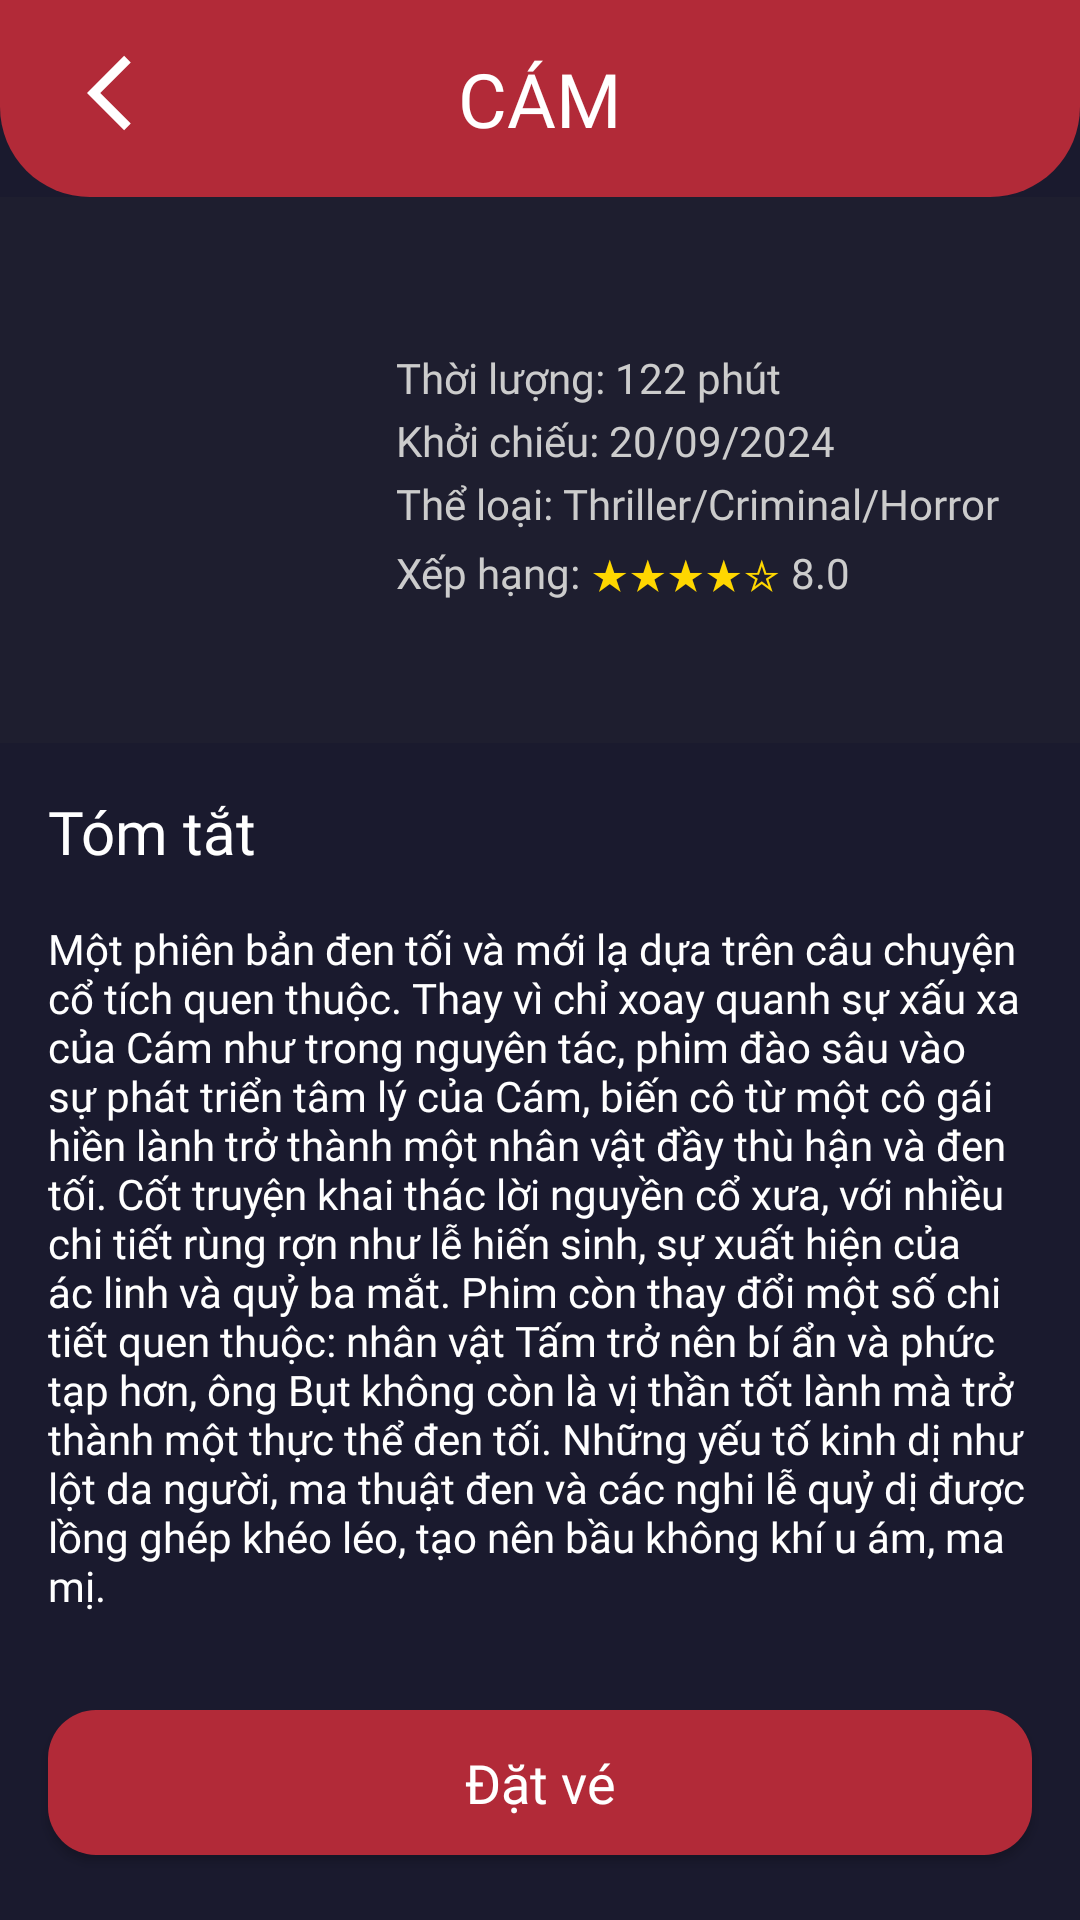

The Android layout XML behind this screen, and the referenced resources:
<!-- AndroidManifest.xml: application theme Theme.App_order -->
<!-- res/layout/movie_detail_cam.xml -->
<?xml version="1.0" encoding="utf-8"?>
<LinearLayout xmlns:android="http://schemas.android.com/apk/res/android"
    android:layout_width="match_parent"
    android:layout_height="match_parent"
    xmlns:app="http://schemas.android.com/apk/res-auto"
    android:orientation="vertical"
    android:background="#1a1a2e"
    android:id="@+id/movie_detail_cam">

    
    <RelativeLayout
        android:id="@+id/header"
        android:layout_width="match_parent"
        android:layout_height="wrap_content"
        android:background="@drawable/rounded_header"
        android:padding="16dp"
        android:layout_alignParentTop="true">

        
        <ImageView
            android:id="@+id/btnBack"
            android:layout_width="wrap_content"
            android:layout_height="wrap_content"
            android:src="@drawable/ic_back_arrow"
            app:tint="#FFFFFF"
            android:layout_marginLeft="13dp"
            android:layout_alignParentStart="true" />

        
        <TextView
            android:id="@+id/tvTieude"
            android:layout_width="wrap_content"
            android:layout_height="wrap_content"
            android:fontFamily="@font/afacad_bold"
            android:gravity="center"
            android:text="CÁM"
            android:textColor="#FFFFFF"
            android:textSize="25sp"
            android:layout_centerInParent="true" />
    </RelativeLayout>
    <LinearLayout
        android:layout_width="match_parent"
        android:layout_height="wrap_content"
        android:orientation="horizontal"
        android:padding="16dp"
        android:layout_marginBottom="16dp"
        android:background="#1E1E2F"
        android:gravity="center_vertical"
        android:layout_gravity="center_horizontal">

        
        <ImageView
            android:id="@+id/imgMovie_1"
            android:layout_width="100dp"
            android:layout_height="150dp"
            android:scaleType="centerCrop"
            android:src="@drawable/cam" />

        
        <LinearLayout
            android:layout_width="0dp"
            android:layout_height="wrap_content"
            android:orientation="vertical"
            android:layout_marginStart="16dp"
            android:layout_weight="1">

            <TextView
                android:id="@+id/tvMovieDuration_1"
                android:layout_width="wrap_content"
                android:layout_height="wrap_content"
                android:text="Thời lượng: 122 phút"
                android:textSize="14sp"
                android:textColor="#CCCCCC"
                android:layout_marginTop="4dp"
                android:fontFamily="@font/afacad"/>

            <TextView
                android:id="@+id/tvMovieReleaseDate_1"
                android:layout_width="wrap_content"
                android:layout_height="wrap_content"
                android:text="Khởi chiếu: 20/09/2024"
                android:textSize="14sp"
                android:textColor="#CCCCCC"
                android:layout_marginTop="2dp"
                android:fontFamily="@font/afacad"/>

            <TextView
                android:id="@+id/tvMovieGenre_1"
                android:layout_width="wrap_content"
                android:layout_height="wrap_content"
                android:text="Thể loại: Thriller/Criminal/Horror"
                android:textSize="14sp"
                android:textColor="#CCCCCC"
                android:layout_marginTop="2dp"
                android:fontFamily="@font/afacad"/>

            <LinearLayout
                android:layout_width="wrap_content"
                android:layout_height="wrap_content"
                android:orientation="horizontal">

                <TextView
                    android:layout_width="wrap_content"
                    android:layout_height="wrap_content"
                    android:text="Xếp hạng:"
                    android:textColor="#CCCCCC"
                    android:layout_marginTop="4dp"
                    android:fontFamily="@font/afacad"/>

                <TextView
                    android:layout_width="wrap_content"
                    android:layout_height="wrap_content"
                    android:text=" ★★★★☆ "
                    android:textColor="#FFD700"
                    android:layout_marginTop="4dp"/>

                <TextView
                    android:id="@+id/text_movie_rating"
                    android:layout_width="wrap_content"
                    android:layout_height="wrap_content"
                    android:text="8.0"
                    android:textColor="#CCCCCC"
                    android:layout_marginTop="4dp"
                    android:fontFamily="@font/afacad"/>

            </LinearLayout>

        </LinearLayout>

    </LinearLayout>
    
    <TextView
        android:layout_width="match_parent"
        android:layout_height="wrap_content"
        android:text="Tóm tắt"
        android:fontFamily="@font/afacad"
        android:textColor="#FFFFFF"
        android:textSize="20sp"
        android:layout_marginLeft="16dp"/>

    <TextView
        android:id="@+id/text_movie_summary"
        android:layout_width="match_parent"
        android:layout_height="wrap_content"
        android:text="Một phiên bản đen tối và mới lạ dựa trên câu chuyện cổ tích quen thuộc. Thay vì chỉ xoay quanh sự xấu xa của Cám như trong nguyên tác, phim đào sâu vào sự phát triển tâm lý của Cám, biến cô từ một cô gái hiền lành trở thành một nhân vật đầy thù hận và đen tối. Cốt truyện khai thác lời nguyền cổ xưa, với nhiều chi tiết rùng rợn như lễ hiến sinh, sự xuất hiện của ác linh và quỷ ba mắt. Phim còn thay đổi một số chi tiết quen thuộc: nhân vật Tấm trở nên bí ẩn và phức tạp hơn, ông Bụt không còn là vị thần tốt lành mà trở thành một thực thể đen tối. Những yếu tố kinh dị như lột da người, ma thuật đen và các nghi lễ quỷ dị được lồng ghép khéo léo, tạo nên bầu không khí u ám, ma mị."
        android:textColor="#FFFFFF"
        android:fontFamily="@font/afacad"
        android:layout_margin="16dp"/>

    <Button
        android:id="@+id/btnBookTicket"
        android:layout_width="match_parent"
        android:layout_height="wrap_content"
        android:text="Đặt vé"
        android:background="@drawable/bg_button_red"
        android:textColor="#FFFFFF"
        android:layout_margin="16dp"
        android:padding="12dp"
        android:textSize="18sp"
        android:fontFamily="@font/afacad_bold"/>

</LinearLayout>
<!-- resources referenced by this layout -->
<resources>
  <!-- drawable bg_button_red (drawable) -->
  <?xml version="1.0" encoding="utf-8"?>
  <selector xmlns:android="http://schemas.android.com/apk/res/android">
      
      <item android:state_pressed="true">
          <shape android:shape="rectangle">
              <solid android:color="#D32F2F" /> 
              <corners android:radius="16dp" /> 
          </shape>
      </item>
  
      
      <item>
          <shape android:shape="rectangle">
              <solid android:color="#B22A38" /> 
              <corners android:radius="16dp" /> 
          </shape>
      </item>
  </selector>
  <!-- drawable ic_back_arrow (drawable) -->
  <vector xmlns:android="http://schemas.android.com/apk/res/android"
      android:autoMirrored="true"
      android:height="30dp"
      android:tint="#000000"
      android:viewportHeight="24"
      android:viewportWidth="24"
      android:width="30dp">
        
      <path android:fillColor="@android:color/white" android:pathData="M11.67,3.87L9.9,2.1 0,12l9.9,9.9 1.77,-1.77L3.54,12z"/>
      
  </vector>
  <!-- drawable rounded_header (drawable) -->
  <?xml version="1.0" encoding="utf-8"?>
  <shape xmlns:android="http://schemas.android.com/apk/res/android">
      
      <solid android:color="#B22A38" />
  
      
      <corners
          android:bottomLeftRadius="30dp"
          android:bottomRightRadius="30dp" />
  </shape>
  <style name="Theme.App_order" parent="Base.Theme.App_order" />
  <style name="Base.Theme.App_order" parent="Theme.AppCompat.DayNight.NoActionBar">
          
          
          <item name="android:textAllCaps">false</item>
      </style>
</resources>
